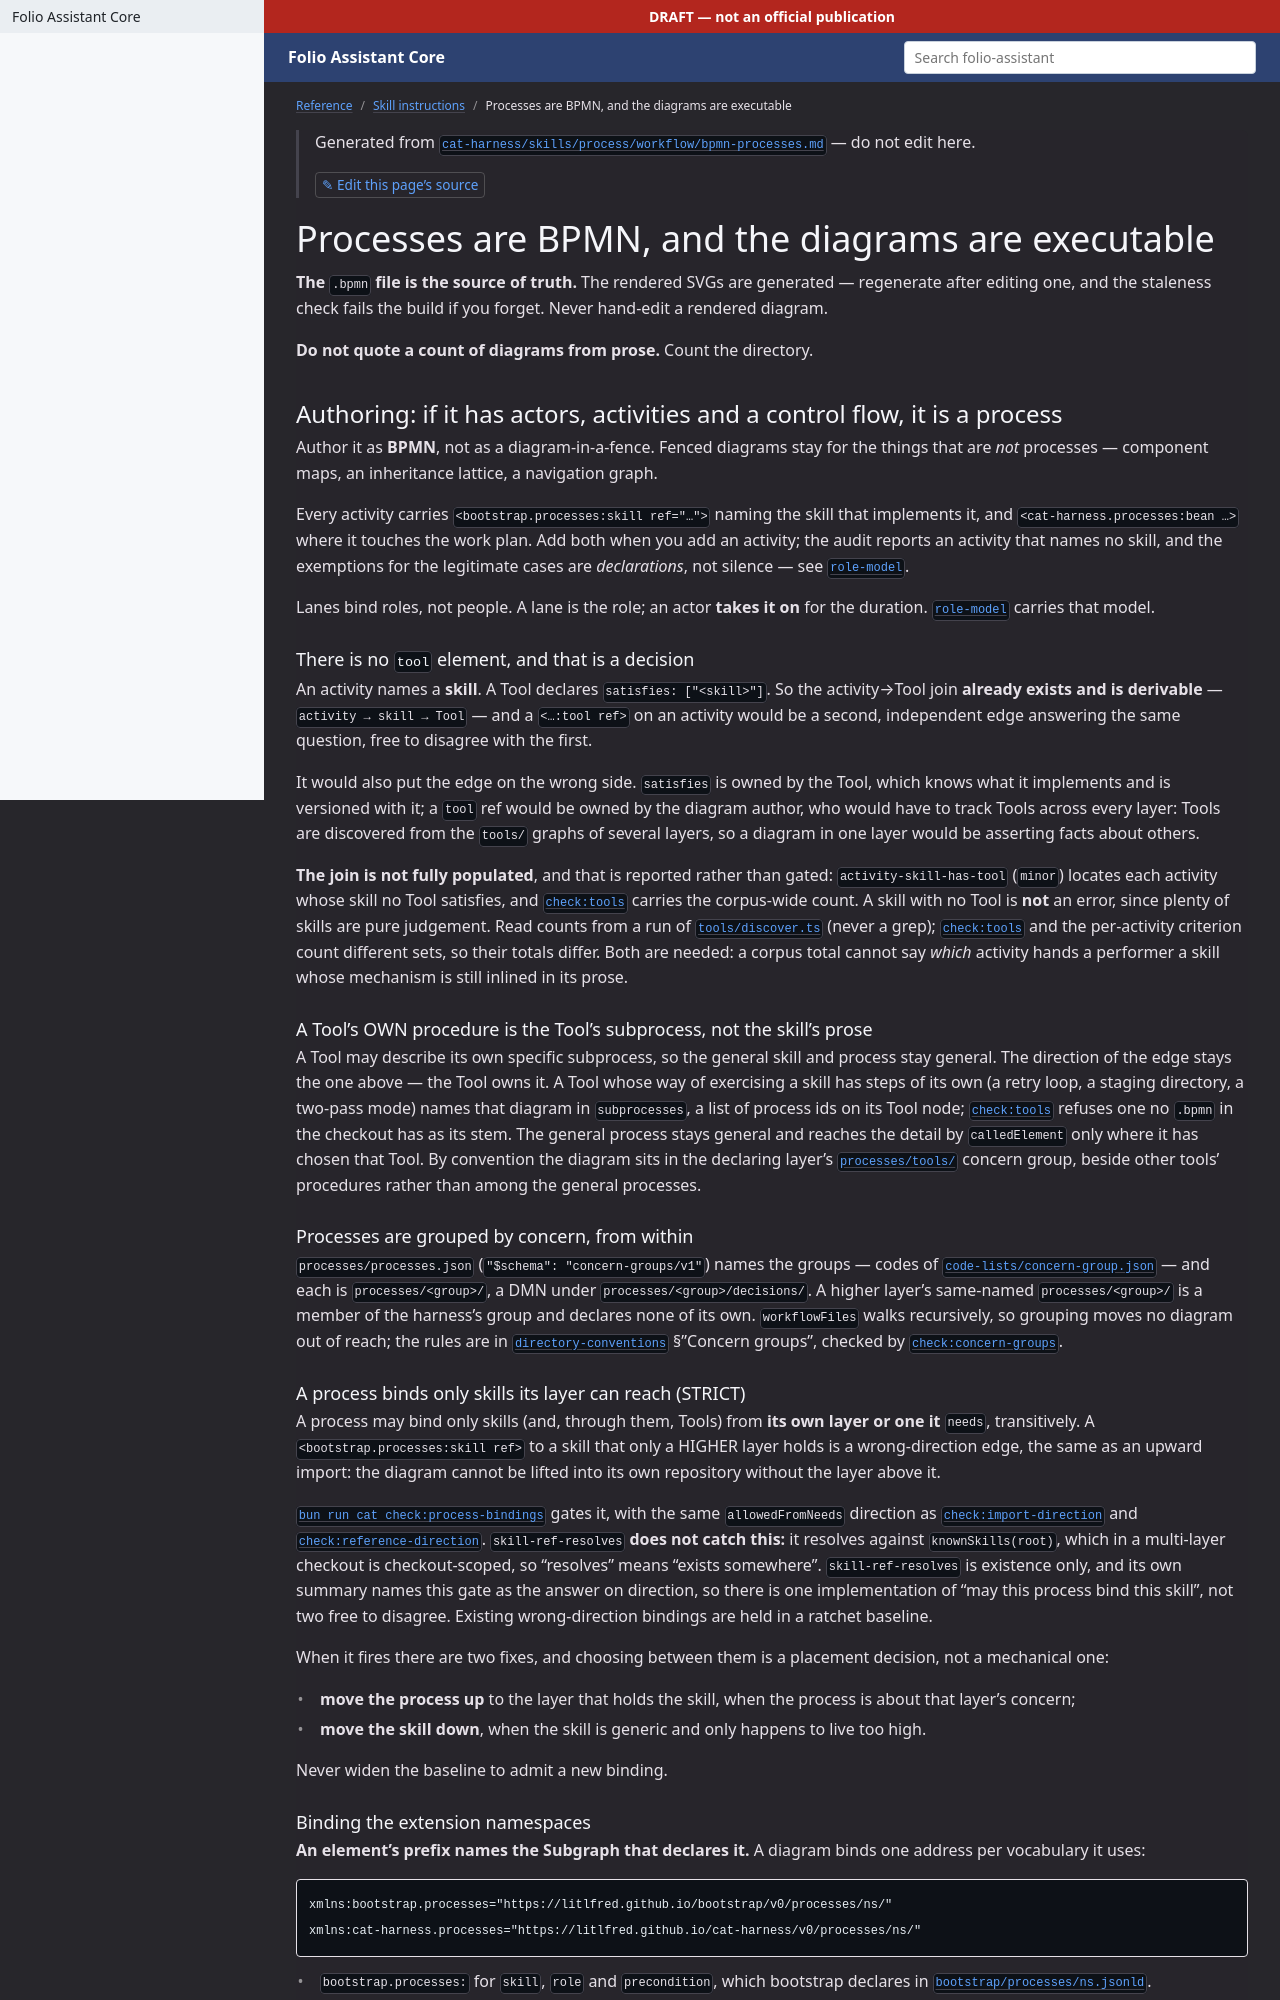

repository: litlfred/folio-assistant · page: reference/skill-instructions/bpmn-processes.html · generator: jekyll

---
layout: default
title: Processes are BPMN, and the diagrams are executable
parent: Skill instructions
---

{: .note }
> Generated from [`skills/folio-core/bpmn-processes.md`](https://github.com/litlfred/folio-assistant/blob/main/skills/folio-core/bpmn-processes.md) — do not edit here.
>
> [✎ Edit this page's source](https://github.com/litlfred/folio-assistant/edit/main/skills/folio-core/bpmn-processes.md){: .fa-edit-source }

{% raw %}
# Processes are BPMN, and the diagrams are executable

**The `.bpmn` file is the source of truth.** The rendered SVGs are generated —
regenerate after editing one, and the staleness check fails the build if you
forget. Never hand-edit a rendered diagram.

**Do not quote a count of diagrams from prose.** This repository's own
`AGENTS.md` said "six `.bpmn` files" long after there were far more, in a file
that elsewhere warns against exactly that. Count the directory.

## Authoring: if it has actors, activities and a control flow, it is a process

Author it as **BPMN**, not as a diagram-in-a-fence. Fenced diagrams stay for the
things that are *not* processes — component maps, an inheritance lattice, a
navigation graph.

Every activity carries **`<folio:skill ref="…">`** naming the skill that
implements it, and **`<folio:bean …>`** where it touches the work plan. Add both
when you add an activity; the audit reports an activity that names no skill, and
the exemptions for the legitimate cases are *declarations*, not silence — see
[`role-model`](role-model.md).

Lanes bind roles, not people. A lane is the role; an actor **takes it on** for
the duration. [`role-model`](role-model.md) carries that model.
